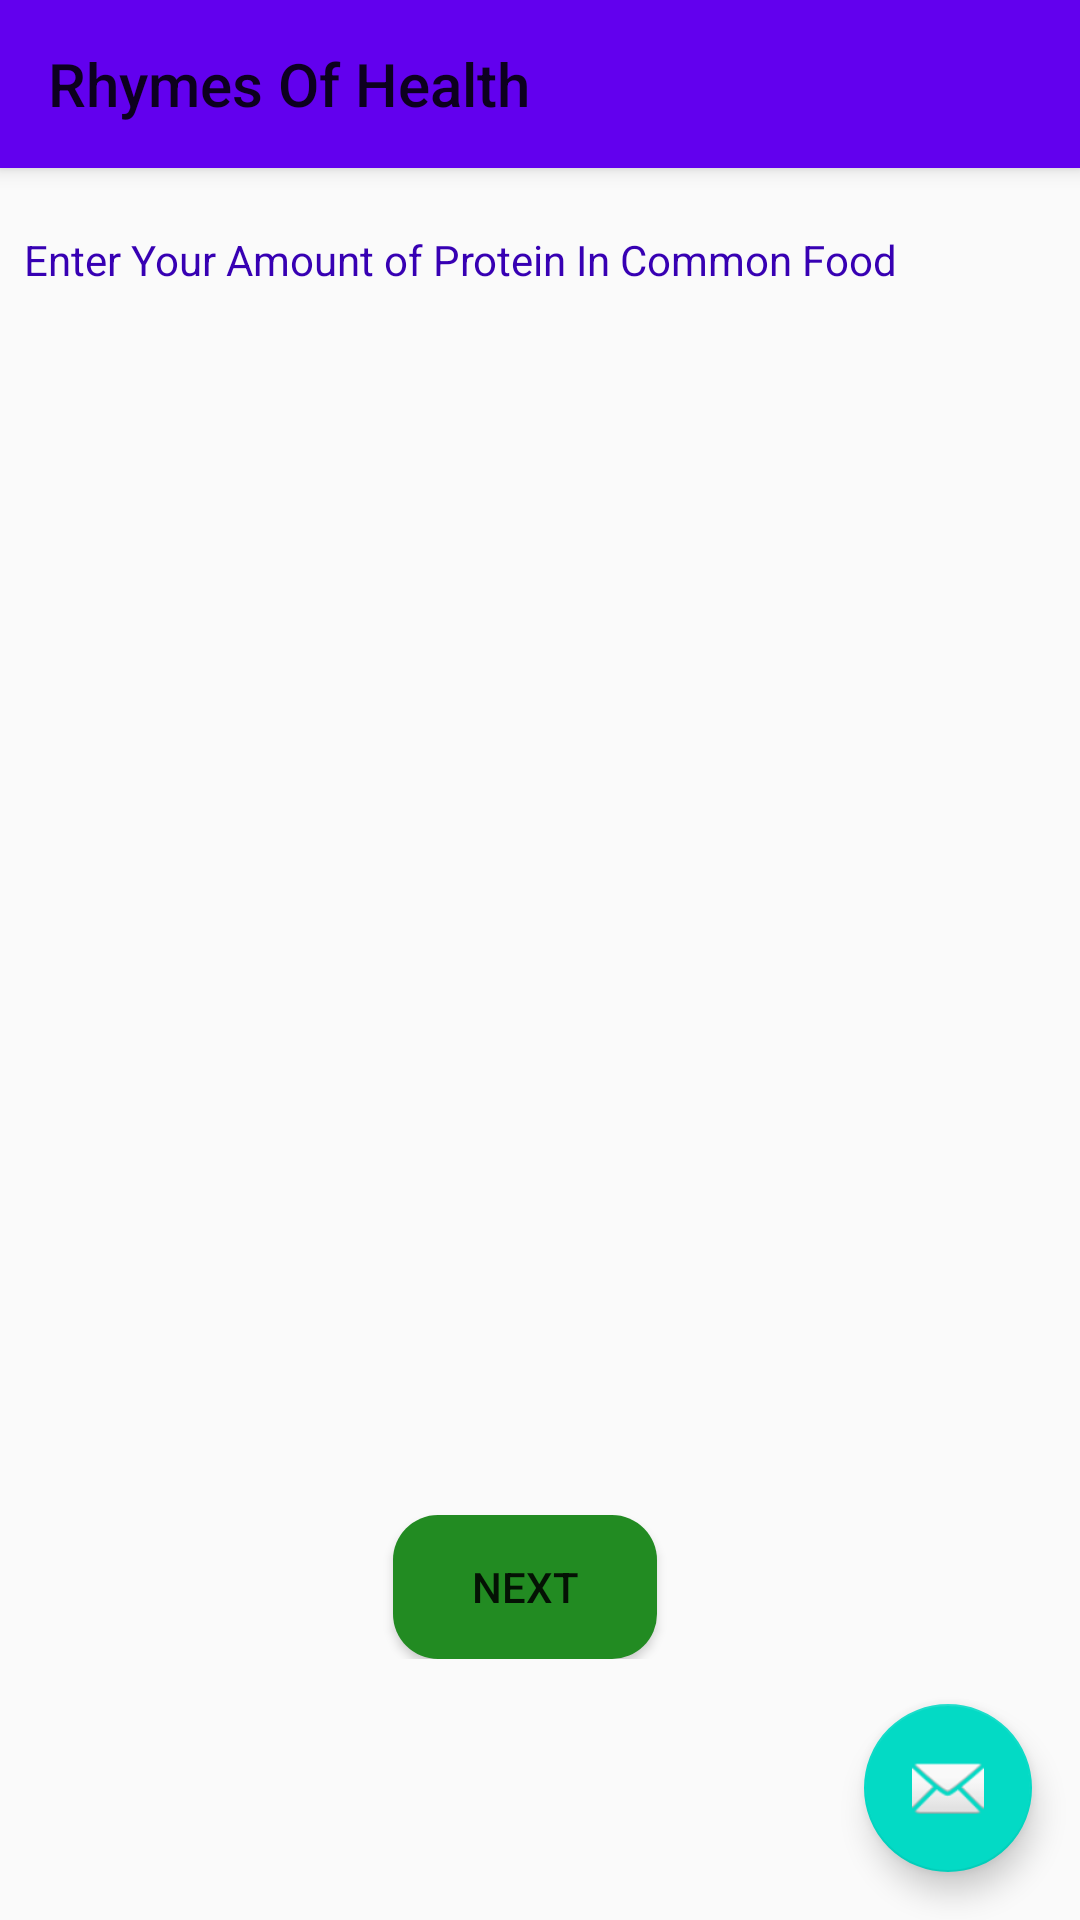

Reconstruct the res/layout file that produces this screen, plus the resources it refers to.
<!-- AndroidManifest.xml: application theme AppTheme -->
<!-- res/layout/activity_protein_intake.xml -->
<?xml version="1.0" encoding="utf-8"?>
<android.support.design.widget.CoordinatorLayout xmlns:android="http://schemas.android.com/apk/res/android"
    xmlns:app="http://schemas.android.com/apk/res-auto"
    xmlns:tools="http://schemas.android.com/tools"
    android:layout_width="match_parent"
    android:layout_height="match_parent"
    tools:context="com.thermofisher.ctd.healthrhymes.ProteinIntake">

    <android.support.design.widget.AppBarLayout
        android:layout_width="match_parent"
        android:layout_height="wrap_content"
        android:theme="@style/AppTheme.AppBarOverlay">

        <android.support.v7.widget.Toolbar
            android:id="@+id/toolbar"
            android:layout_width="match_parent"
            android:layout_height="?attr/actionBarSize"
            android:background="?attr/colorPrimary"
            app:popupTheme="@style/AppTheme.PopupOverlay"
            app:title="Rhymes Of Health" />

    </android.support.design.widget.AppBarLayout>

    <include layout="@layout/content_protein_intake" />

    <android.support.design.widget.FloatingActionButton
        android:id="@+id/fab"
        android:layout_width="wrap_content"
        android:layout_height="wrap_content"
        android:layout_gravity="bottom|end"
        android:layout_margin="@dimen/fab_margin"
        app:srcCompat="@android:drawable/ic_dialog_email" />



</android.support.design.widget.CoordinatorLayout>
<!-- res/layout/content_protein_intake.xml (included above) -->
<?xml version="1.0" encoding="utf-8"?>
<android.support.constraint.ConstraintLayout xmlns:android="http://schemas.android.com/apk/res/android"
    xmlns:app="http://schemas.android.com/apk/res-auto"
    xmlns:tools="http://schemas.android.com/tools"
    android:layout_width="match_parent"
    android:layout_height="match_parent"
    app:layout_behavior="@string/appbar_scrolling_view_behavior"
    tools:context="com.thermofisher.ctd.healthrhymes.ProteinIntake"
    tools:showIn="@layout/activity_protein_intake">

    <RelativeLayout
        android:id="@+id/relativeLayout"
        android:layout_width="0dp"
        android:layout_height="47dp"
        android:layout_marginEnd="8dp"
        android:layout_marginStart="8dp"
        android:layout_marginTop="-100dp"
        app:layout_constraintBottom_toTopOf="@+id/layout"
        app:layout_constraintEnd_toEndOf="parent"
        app:layout_constraintStart_toStartOf="parent"
        app:layout_constraintTop_toTopOf="parent">

        <TextView
            android:id="@+id/tblProteinMoS"
            android:layout_width="wrap_content"
            android:layout_height="wrap_content"
            android:layout_centerHorizontal="false"
            android:layout_centerVertical="true"
            android:text="@string/protein_table_MoS"
            android:textColor="@color/colorPrimaryDark"
            app:layout_constraintBottom_toBottomOf="parent"
            tools:layout_editor_absoluteX="42dp"
            tools:layout_editor_absoluteY="29dp"

            />


    </RelativeLayout>


    <RelativeLayout
        android:id="@+id/relativeLayout2"
        android:layout_width="0dp"
        android:layout_height="50dp"
        android:layout_marginEnd="8dp"
        android:layout_marginStart="8dp"
        android:layout_marginTop="450dp"
        app:layout_constraintBottom_toBottomOf="@+id/layout"
        app:layout_constraintEnd_toEndOf="parent"
        app:layout_constraintHorizontal_bias="0.0"


        app:layout_constraintStart_toStartOf="parent"
        app:layout_constraintTop_toBottomOf="@+id/relativeLayout">

        <Button
            android:id="@+id/nextbutton"
            android:layout_width="wrap_content"
            android:layout_height="wrap_content"
            android:layout_alignParentBottom="true"
            android:layout_alignParentLeft="true"
            android:layout_alignParentStart="true"
            android:layout_marginLeft="123dp"
            android:layout_marginStart="123dp"
            android:background="@drawable/rectangle_button"
            android:text="@string/next_button_text"
            android:onClick="displayHomePage"

            />
    </RelativeLayout>

    <ScrollView
        android:id="@+id/layout"
        android:layout_width="362dp"
        android:layout_height="379dp"
        android:scrollbars="horizontal|vertical"
        app:layout_constraintBottom_toBottomOf="@+id/relativeLayout"
        app:layout_constraintEnd_toEndOf="parent"
        app:layout_constraintStart_toStartOf="parent"

        app:layout_constraintTop_toTopOf="@+id/relativeLayout2">


        <TableLayout
            android:id="@+id/tblProtein"
            android:layout_width="350dp"
            android:layout_height="310dp"
            android:layout_marginBottom="1dp"
            android:layout_marginEnd="8dp"
            android:layout_marginStart="8dp"
            app:layout_constraintBottom_toTopOf="@+id/relativeLayout2"


            app:layout_constraintEnd_toEndOf="parent"
            app:layout_constraintHorizontal_bias="0.0"
            app:layout_constraintStart_toStartOf="parent"
            app:layout_constraintTop_toBottomOf="@+id/relativeLayout"
            app:layout_constraintVertical_bias="1.0">


        </TableLayout>


    </ScrollView>


</android.support.constraint.ConstraintLayout>
<!-- resources referenced by this layout -->
<resources>
  <dimen name="fab_margin">16dp</dimen>
  <!-- drawable rectangle_button (drawable) -->
  <?xml version="1.0" encoding="utf-8"?>
  <selector xmlns:android="http://schemas.android.com/apk/res/android">
      <item>
          <shape android:shape="rectangle">
              <solid android:color="#228B22" />
              <corners android:radius="15dp" />
          </shape>
  
      </item>
  </selector>
  <string name="next_button_text">Next</string>
  <string name="protein_table_MoS">Enter Your Amount of Protein In Common Food</string>
  <style name="AppTheme" parent="Theme.AppCompat.Light.DarkActionBar">
          
          <item name="colorPrimary">@color/colorPrimary</item>
          <item name="colorPrimaryDark">@color/colorPrimaryDark</item>
          <item name="colorAccent">@color/colorAccent</item>
      </style>
  <!-- not gathered from this repository: default colours our renderer supplied (Android Studio template values) -->
  <color name="colorPrimary">#FF6200EE</color>
  <color name="colorPrimaryDark">#FF3700B3</color>
  <color name="colorAccent">#FF03DAC5</color>
</resources>
